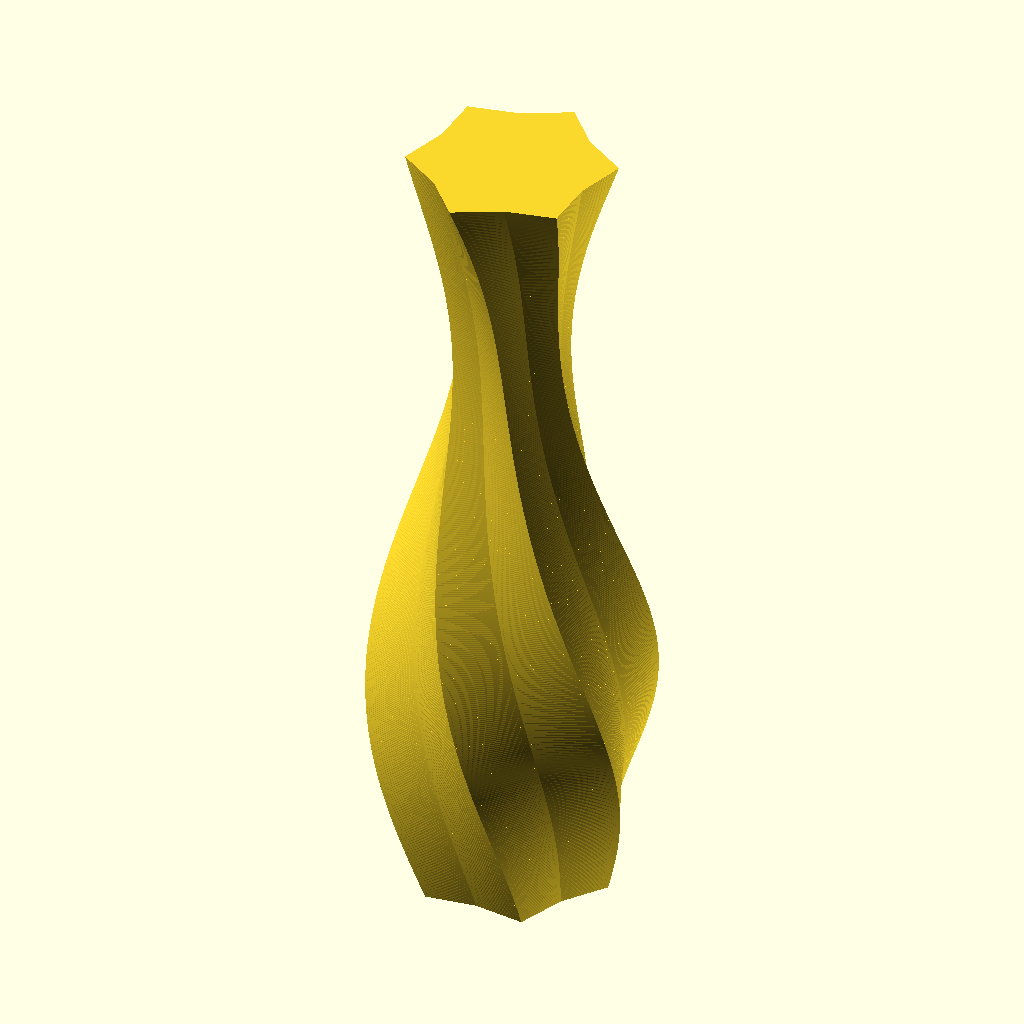
Cell 1: rendered with the file's own defaults.
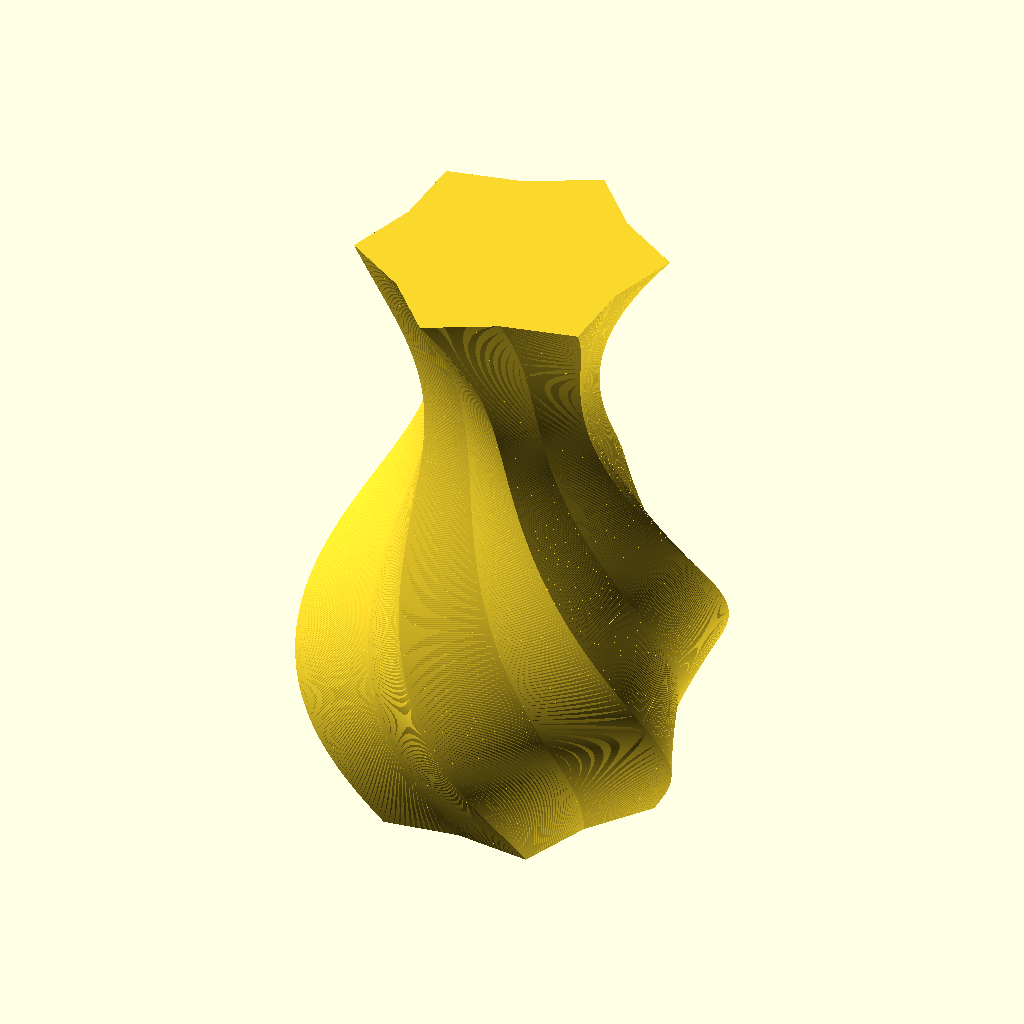
Cell 2 — basediameter set to 100, the other parameters unchanged.
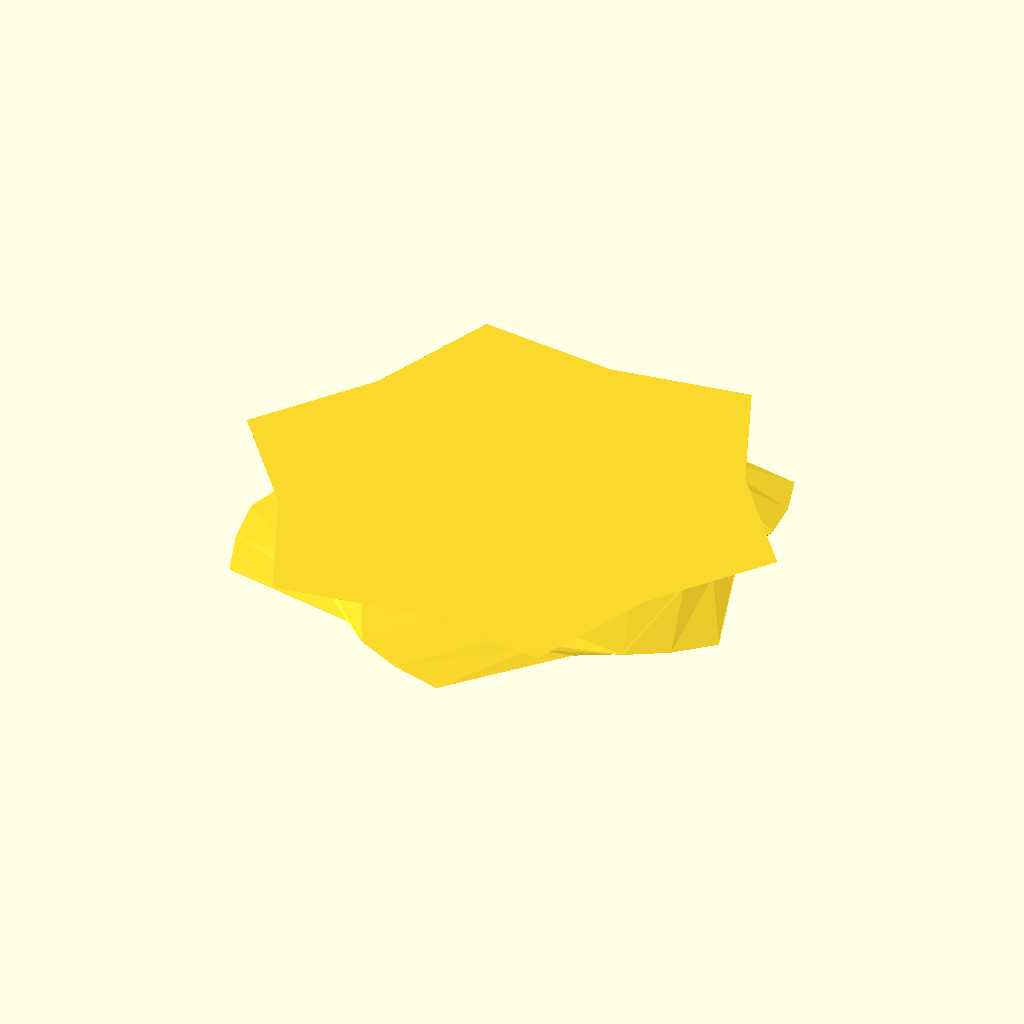
Cell 3: height = 5 (everything else at default).
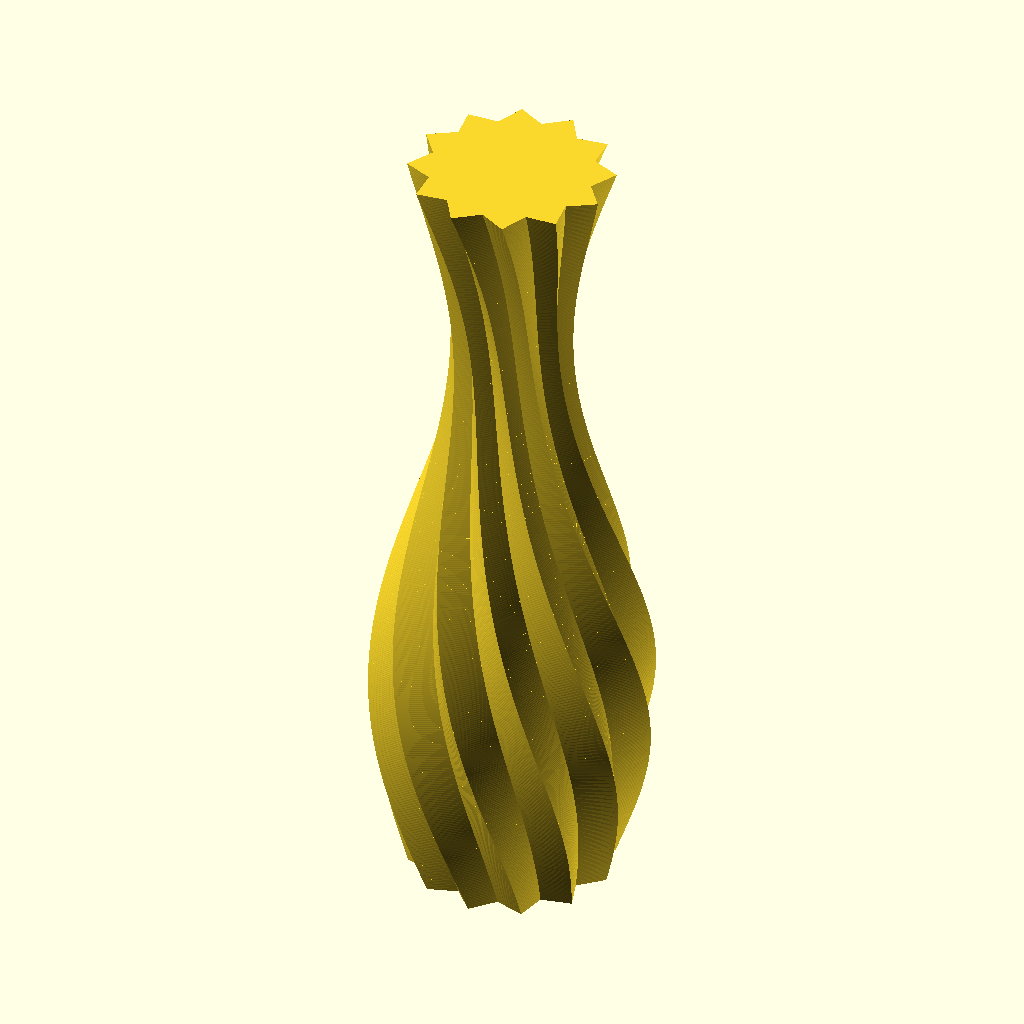
Cell 4: the same model with star_points = 12.
All cells are drawn from the same view direction (rotation 55°, 0°, 25°, orthographic, colour scheme Cornfield), but the view is re-fitted for each cell, so position and scale can differ between cells as well as the parameter.
Source of the model, openscad/diversos/OpenSCAD_Vase_remix.scad:
// Pointed OpenSCAD Vase
// Originally designed by Robert Niemöller [Robert2611]
// Modified by Michael Jones [DechAmim]
// Remixed from www.thingiverse.com/thing:1404809

/* [General] */

//Thickness of the ground plate
ground_plate_thickness  = 5;     //[1:20]
//Outer diameter at the bottom
basediameter            = 50;    //[20:100]
//Relative to the basediameter
wall_thickness          = 4;     //[1:10]
//Total height (in mm)
height                  = 200;   //[5:200]
star_points             = 6;     //[5:1:12]
//The indentation of the star (i.e. its "pointy-ness") 
indent                  = 0.8;   //[0.6:0.05:1.0]


/* [Advanced] */
//Render with a hollow center (like the original) or as a solid (for printing in vase mode)?
solid                   = 1;     //[0:Hollow,1:Solid]
//Stepsize in height for generating elements
delta_h                 = 1;     //[1:1:10]
//Ratio of the indent at the neck
pinch                   = 0.4;     //[0.2:0.05:0.5]
//Total twist across the entire height
twist                   = 100;   //[0:300]



function dia_mod(z) = ( pinch * sin( z / height * 360 ) + 1 ) * basediameter;
function scaler(a,b,i) = a[i] * b[i] / b[i-1];
function polar_to_cart(r,a) = [r*cos(a),r*sin(a)];
function star_coords(n,r_in,r_out) = [for(i=[0:2*n-1]) [i % 2 > 0 ? r_in : r_out,360/(n*2)*i]];

$fn = 20;


difference(){
    union(){
        for( z = [ 0:delta_h:height ] ){
            d1 = dia_mod( z ); //this elements diameter
            d2 = dia_mod( z + delta_h ); //next elements diameter
            dt = twist / ( height / delta_h ); //only twist each part a fraction of the total twist
            difference(){
                //rotate so the orientation fits the twist of the element before
                rotate( [0, 0, -twist * z / height] ) 
                //move it to the right z position
                translate( [0, 0, z-0.01] )
                //extrude it with the partial twist and scale to fit the next elements size
                linear_extrude( height = delta_h+0.02, scale = d2 / d1, twist = dt, slices = 2) 
                //rounded_regular_polygon( d = d1, r = polygon_rounding_radius, n = polygon_edges );
                star(star_points,d1);
            }
        }
    }
    if (solid == 0)
    union(){
        for( z = [ ground_plate_thickness:delta_h:height+delta_h ] ){
            // Uses the diameter of the inner points of the star, which equals the outer diameter * indent 
            d1i = dia_mod( z ) * indent;
            d2i = dia_mod( z + delta_h ) * indent;
            translate( [0, 0, z-0.01] )
            cylinder(d1 = d1i - 2*wall_thickness, d2 = d2i - 2*wall_thickness, h=delta_h+0.02);
        }
    }
}

module star(p, dia) {
    //Define the points in polar coordinates
    polar_points = star_coords(p,dia/2*indent,dia/2);
    //Convert the polar coordinates into cartesian coordinates
    poly_points = [for(i=polar_points) polar_to_cart(i[0],i[1])];
    polygon(poly_points);
}

module rounded_regular_polygon( d = 10, r = 2, n = 5 ){
    if( r == 0){
        circle(d = d - 2 * r, $fn = n); //creates a regular polygon
    }else{
        minkowski(){
            circle(d = d - 2 * r, $fn = n);
            circle(r = r);
        }
    }
}
Parameter table extracted from the source (name, type, default, range or options):
ground_plate_thickness: number, default 5, range 1 to 20
basediameter: number, default 50, range 20 to 100
wall_thickness: number, default 4, range 1 to 10
height: number, default 200, range 5 to 200
star_points: number, default 6, range 5 to 12, step 1
indent: number, default 0.8, range 0.6 to 1, step 0.05
solid: number, default 1, options 0, 1
delta_h: number, default 1, range 1 to 10, step 1
pinch: number, default 0.4, range 0.2 to 0.5, step 0.05
twist: number, default 100, range 0 to 300
